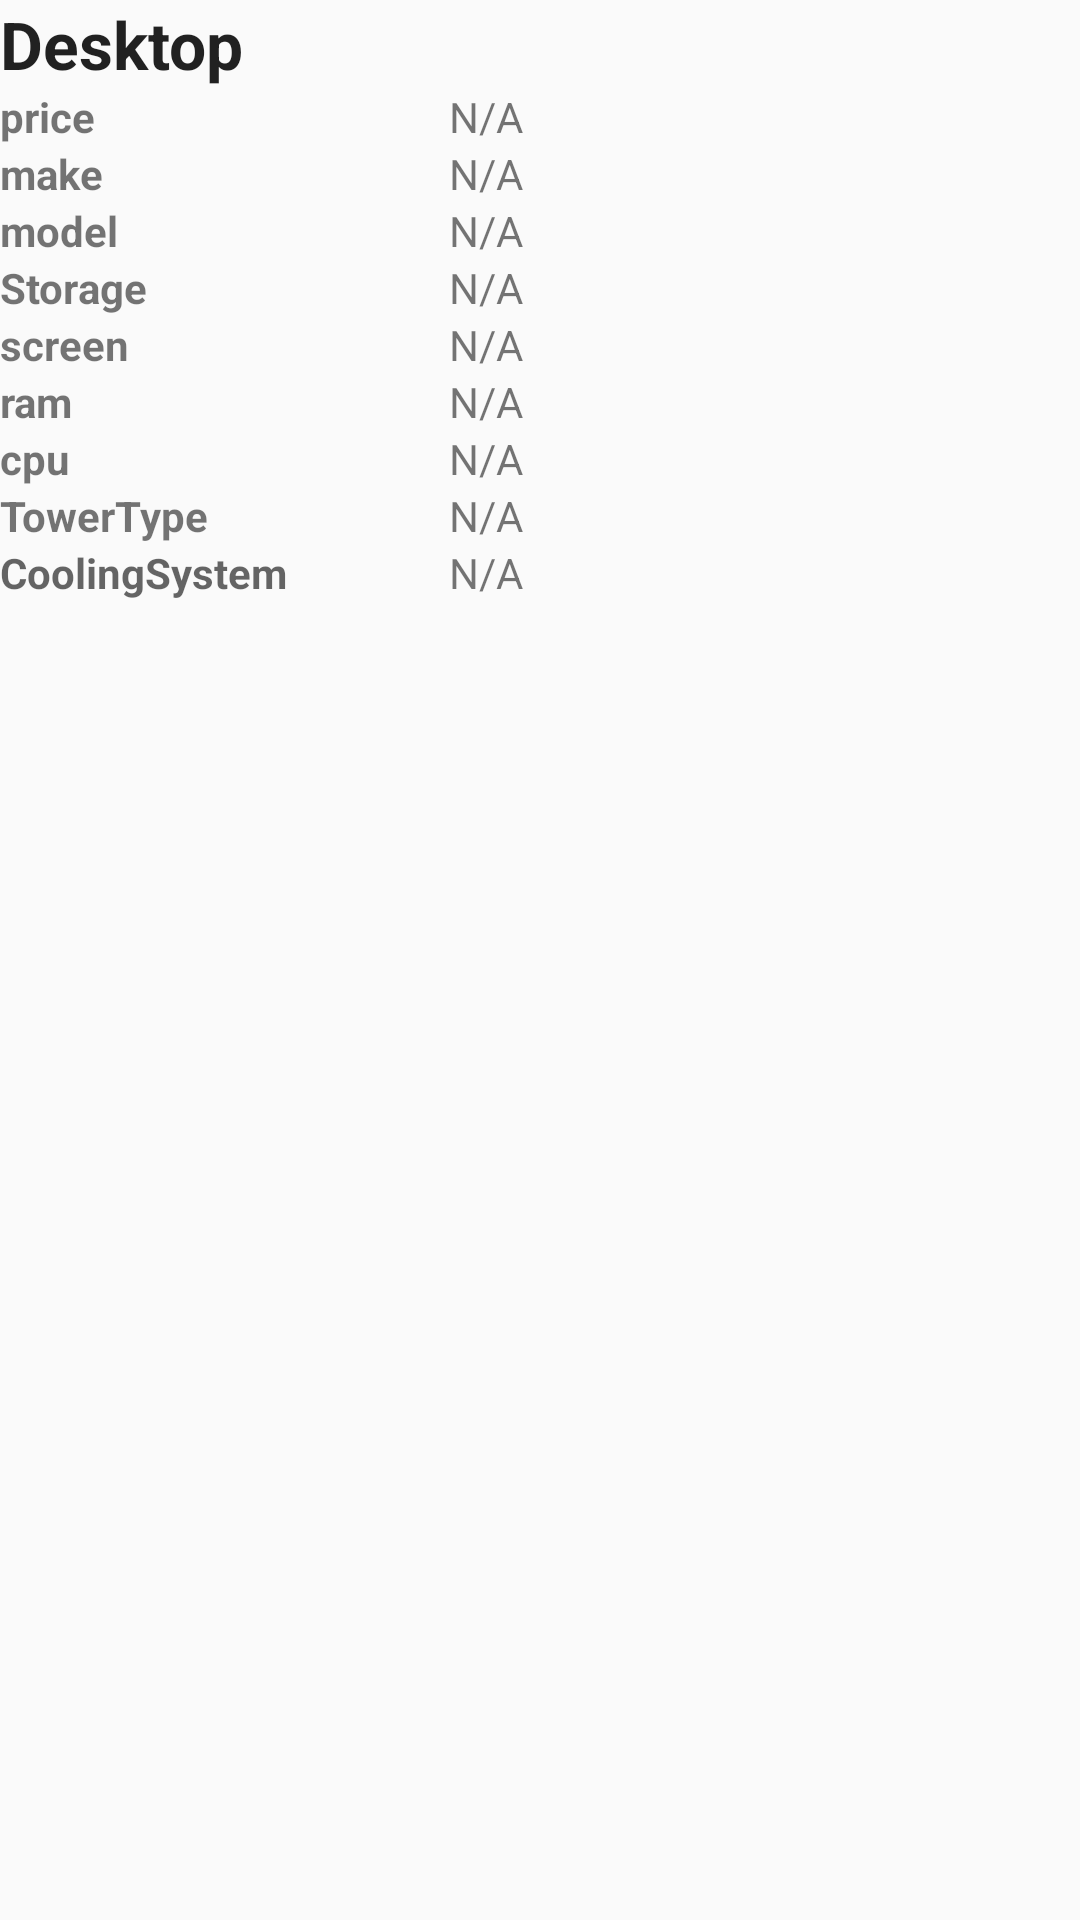

Produce the Android XML layout that renders to this screen, including the resource entries it uses.
<!-- AndroidManifest.xml: application theme AppTheme -->
<!-- res/layout/search_row_computers.xml -->
<?xml version="1.0" encoding="utf-8"?>
<RelativeLayout xmlns:android="http://schemas.android.com/apk/res/android"
    android:layout_width="match_parent" android:layout_height="match_parent">

    <TextView
        android:id="@+id/row_ram"
        android:layout_width="wrap_content"
        android:layout_height="wrap_content"
        android:text="@string/defaultRam"
        android:layout_alignTop="@+id/textView7"
        android:layout_alignStart="@+id/model_row" />

    <TextView
        android:id="@+id/row_storage"
        android:layout_width="wrap_content"
        android:layout_height="wrap_content"
        android:text="@string/defaultStorage"
        android:layout_below="@+id/model_row"
        android:layout_alignStart="@+id/model_row" />

    <TextView
        android:id="@+id/cpu_row"
        android:layout_width="wrap_content"
        android:layout_height="wrap_content"
        android:text="@string/defaultCPU"
        android:layout_below="@+id/row_ram"
        android:layout_alignStart="@+id/row_ram" />

    <TextView
        android:id="@+id/screen_row"
        android:layout_width="wrap_content"
        android:layout_height="wrap_content"
        android:text="@string/defaultScreen"
        android:layout_below="@+id/row_storage"
        android:layout_alignStart="@+id/row_storage" />

    <TextView
        android:id="@+id/model_row"
        android:layout_width="wrap_content"
        android:layout_height="wrap_content"
        android:text="@string/defaultScreen"
        android:layout_below="@+id/row_make"
        android:layout_alignStart="@+id/row_price" />

    <TextView
        android:id="@+id/row_make"
        android:layout_width="wrap_content"
        android:layout_height="wrap_content"
        android:text="@string/defaultMake"
        android:layout_marginRight="1dp"
        android:layout_alignTop="@+id/textView6"
        android:layout_alignStart="@+id/model_row" />

    <TextView
        android:id="@+id/row_tower"
        android:layout_width="wrap_content"
        android:layout_height="wrap_content"
        android:text="@string/defaulttower"
        android:layout_marginRight="1dp"
        android:layout_below="@+id/cpu_row"
        android:layout_alignStart="@+id/cpu_row" />


    <TextView
        android:id="@+id/row_price"
        android:layout_width="wrap_content"
        android:layout_height="wrap_content"
        android:text="@string/defaultMake"

        android:layout_marginLeft="70dp"
        android:layout_marginRight="0dp"
        android:layout_alignTop="@+id/textView8"
        android:layout_toEndOf="@+id/textView8" />


    <TextView
        android:layout_width="wrap_content"
        android:layout_height="wrap_content"
        android:textAppearance="?android:attr/textAppearanceSmall"
        android:text="cpu"
        android:id="@+id/textView3"
        android:textStyle="bold"
        android:layout_below="@+id/textView7"
        android:layout_alignStart="@+id/textView7" />

    <TextView
        android:layout_width="wrap_content"
        android:layout_height="wrap_content"
        android:textAppearance="?android:attr/textAppearanceSmall"
        android:text="screen"
        android:id="@+id/textView4"
        android:textStyle="bold"

        android:layout_below="@+id/textView12"
        android:layout_alignStart="@+id/textView12" />

    <TextView
        android:layout_width="wrap_content"
        android:layout_height="wrap_content"
        android:textAppearance="?android:attr/textAppearanceSmall"
        android:text="model"
        android:id="@+id/textView5"
        android:textStyle="bold"

        android:layout_below="@+id/textView6"
        android:layout_alignStart="@+id/textView6" />

    <TextView
        android:layout_width="wrap_content"
        android:layout_height="wrap_content"
        android:textAppearance="?android:attr/textAppearanceSmall"
        android:text="make"
        android:id="@+id/textView6"
        android:textStyle="bold"

        android:layout_below="@+id/textView8"
        android:layout_alignStart="@+id/textView8" />

    <TextView
        android:layout_width="wrap_content"
        android:layout_height="wrap_content"
        android:textAppearance="?android:attr/textAppearanceSmall"
        android:text="price"
        android:id="@+id/textView8"
        android:textStyle="bold"

        android:layout_below="@+id/textView11"
        android:layout_marginEnd="48dp" />

    <TextView
        android:layout_width="wrap_content"
        android:layout_height="wrap_content"
        android:textAppearance="?android:attr/textAppearanceSmall"
        android:text="TowerType"
        android:id="@+id/textView9"
        android:textStyle="bold"

        android:layout_below="@+id/textView3"
        android:layout_alignStart="@+id/textView4" />

    <TextView
        android:layout_width="wrap_content"
        android:layout_height="wrap_content"
        android:textAppearance="?android:attr/textAppearanceSmall"
        android:hint="CoolingSystem"
        android:id="@+id/textView10"
        android:textStyle="bold"

        android:layout_below="@+id/textView9"
        android:layout_alignStart="@+id/textView9" />

    <TextView
        android:layout_width="wrap_content"
        android:layout_height="wrap_content"
        android:textAppearance="?android:attr/textAppearanceSmall"
        android:text="ram"
        android:id="@+id/textView7"
        android:textStyle="bold"

        android:layout_below="@+id/textView4"
        android:layout_alignStart="@+id/textView4" />

    <TextView
        android:layout_width="wrap_content"
        android:layout_height="wrap_content"
        android:textAppearance="?android:attr/textAppearanceLarge"
        android:text="Desktop "
        android:id="@+id/textView11"
        android:textStyle="bold"
        android:layout_alignParentTop="true"
        android:layout_alignStart="@+id/textView8" />

    <TextView
        android:layout_width="wrap_content"
        android:layout_height="wrap_content"
        android:textAppearance="?android:attr/textAppearanceSmall"
        android:text="Storage"
        android:textStyle="bold"

        android:id="@+id/textView12"
        android:layout_below="@+id/textView5"
        android:layout_alignStart="@+id/textView5" />

    <TextView
        android:layout_width="wrap_content"
        android:layout_height="wrap_content"
        android:textAppearance="?android:attr/textAppearanceSmall"
        android:text="@string/defaultcooling"
        android:id="@+id/row_cooling"
        android:layout_below="@+id/row_tower"
        android:layout_alignStart="@+id/row_tower" />




</RelativeLayout>
<!-- resources referenced by this layout -->
<resources>
  <string name="defaultCPU">N/A</string>
  <string name="defaultMake">N/A</string>
  <string name="defaultRam">N/A</string>
  <string name="defaultScreen">N/A</string>
  <string name="defaultStorage">N/A</string>
  <string name="defaultcooling">N/A</string>
  <string name="defaulttower">N/A</string>
  <style name="AppTheme" parent="Theme.AppCompat.Light.DarkActionBar">
          <item name="colorPrimary">@color/colorPrimary</item>
          <item name="colorPrimaryDark">@color/colorPrimaryDark</item>
          <item name="colorAccent">@color/colorAccent</item>
          <item name="android:spinnerDropDownItemStyle">@style/SpinnerGoesOrange</item>
          <item name="android:actionBarStyle">@style/MyActionBar</item>
          <item name="actionBarStyle">@style/MyActionBar</item>
      </style>
  <color name="colorPrimary">#0099ff</color>
  <color name="colorPrimaryDark">#001f4d</color>
  <color name="colorAccent">#0047b3</color>
  <style name="SpinnerGoesOrange" parent="@android:style/Widget.Holo.DropDownItem.Spinner">
          <item name="android:textColor">@color/tool</item>
          <item name="android:textSize">18sp</item>
      </style>
  <style name="MyActionBar" parent="@style/Widget.AppCompat.ActionBar">
          <item name="android:background">@color/colorPrimary</item>
          <item name="android:icon">@drawable/icon</item>
          <item name="background">@color/colorPrimary</item>
      </style>
  <color name="tool">#000000</color>
  <!-- drawable icon: png bitmap (drawable, 354 bytes) -->
</resources>
